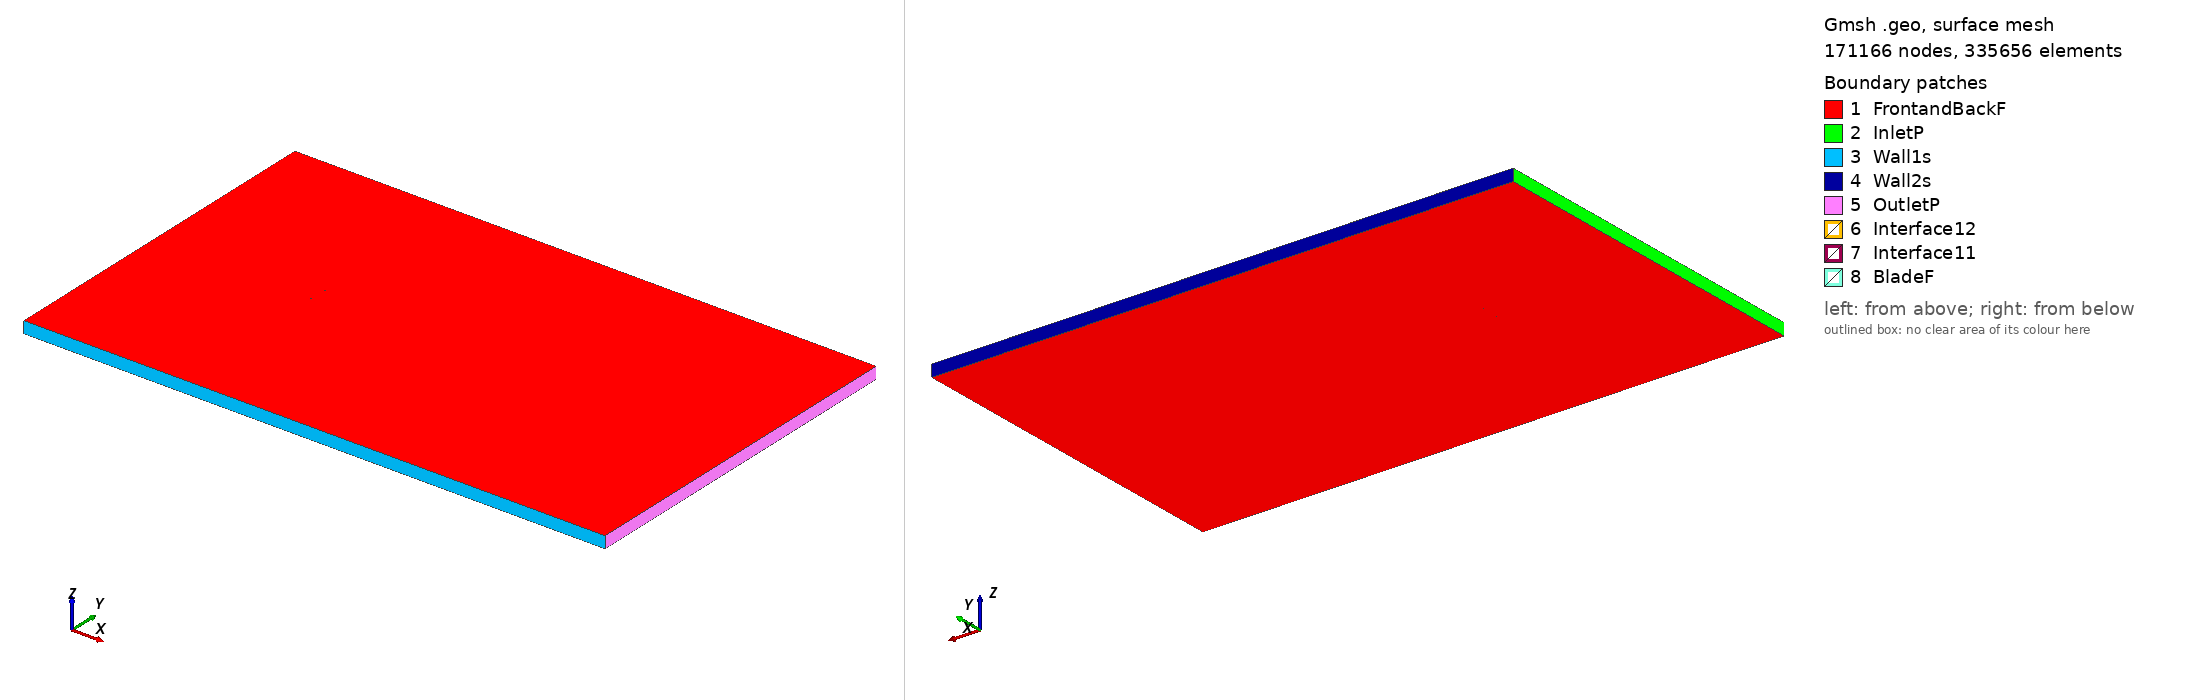

Gmsh geometry script, surface-meshed: 171166 nodes, 335656 surface elements. Boundary patches (legend numbers): 1 FrontandBackF, 2 InletP, 3 Wall1s, 4 Wall2s, 5 OutletP, 6 Interface12, 7 Interface11, 8 BladeF. Left view from above one corner, right view from below the opposite corner. Legend entries are the model's physical surfaces. The drawing asked Gmsh for element sizes between 1% and 20% of the model's largest extent; the script's own settings can give other sizes.

=== n0012_tsr_-4.1642_aoa_-8.0358.geo (drawn) ===
SetFactory("OpenCASCADE");

Point(1) = {0.074158, 0.750000, 0, 1.0};
Point(2) = {0.073834, 0.749998, 0, 1.0};
Point(3) = {0.072502, 0.749990, 0, 1.0};
Point(4) = {0.071003, 0.749978, 0, 1.0};
Point(5) = {0.069339, 0.749963, 0, 1.0};
Point(6) = {0.067515, 0.749943, 0, 1.0};
Point(7) = {0.065535, 0.749918, 0, 1.0};
Point(8) = {0.063404, 0.749886, 0, 1.0};
Point(9) = {0.061127, 0.749848, 0, 1.0};
Point(10) = {0.058709, 0.749802, 0, 1.0};
Point(11) = {0.056157, 0.749748, 0, 1.0};
Point(12) = {0.053475, 0.749686, 0, 1.0};
Point(13) = {0.050672, 0.749613, 0, 1.0};
Point(14) = {0.047752, 0.749531, 0, 1.0};
Point(15) = {0.044724, 0.749438, 0, 1.0};
Point(16) = {0.041595, 0.749333, 0, 1.0};
Point(17) = {0.038371, 0.749217, 0, 1.0};
Point(18) = {0.035060, 0.749088, 0, 1.0};
Point(19) = {0.031671, 0.748946, 0, 1.0};
Point(20) = {0.028211, 0.748791, 0, 1.0};
Point(21) = {0.024689, 0.748622, 0, 1.0};
Point(22) = {0.021113, 0.748437, 0, 1.0};
Point(23) = {0.017491, 0.748237, 0, 1.0};
Point(24) = {0.013833, 0.748021, 0, 1.0};
Point(25) = {0.010146, 0.747789, 0, 1.0};
Point(26) = {0.006439, 0.747538, 0, 1.0};
Point(27) = {0.002722, 0.747270, 0, 1.0};
Point(28) = {-0.000996, 0.746982, 0, 1.0};
Point(29) = {-0.004708, 0.746674, 0, 1.0};
Point(30) = {-0.008403, 0.746346, 0, 1.0};
Point(31) = {-0.012073, 0.745996, 0, 1.0};
Point(32) = {-0.015710, 0.745625, 0, 1.0};
Point(33) = {-0.019304, 0.745230, 0, 1.0};
Point(34) = {-0.022848, 0.744813, 0, 1.0};
Point(35) = {-0.026332, 0.744372, 0, 1.0};
Point(36) = {-0.029748, 0.743908, 0, 1.0};
Point(37) = {-0.033088, 0.743419, 0, 1.0};
Point(38) = {-0.036344, 0.742908, 0, 1.0};
Point(39) = {-0.039509, 0.742373, 0, 1.0};
Point(40) = {-0.042575, 0.741815, 0, 1.0};
Point(41) = {-0.045534, 0.741235, 0, 1.0};
Point(42) = {-0.048380, 0.740634, 0, 1.0};
Point(43) = {-0.051107, 0.740014, 0, 1.0};
Point(44) = {-0.053707, 0.739375, 0, 1.0};
Point(45) = {-0.056174, 0.738720, 0, 1.0};
Point(46) = {-0.058504, 0.738050, 0, 1.0};
Point(47) = {-0.060690, 0.737366, 0, 1.0};
Point(48) = {-0.062727, 0.736672, 0, 1.0};
Point(49) = {-0.064611, 0.735970, 0, 1.0};
Point(50) = {-0.066338, 0.735261, 0, 1.0};
Point(51) = {-0.067904, 0.734548, 0, 1.0};
Point(52) = {-0.069304, 0.733833, 0, 1.0};
Point(53) = {-0.070536, 0.733119, 0, 1.0};
Point(54) = {-0.071598, 0.732407, 0, 1.0};
Point(55) = {-0.072485, 0.731700, 0, 1.0};
Point(56) = {-0.073197, 0.730999, 0, 1.0};
Point(57) = {-0.073732, 0.730306, 0, 1.0};
Point(58) = {-0.074089, 0.729622, 0, 1.0};
Point(59) = {-0.074266, 0.728948, 0, 1.0};
Point(60) = {-0.074264, 0.728286, 0, 1.0};
Point(61) = {-0.074083, 0.727649, 0, 1.0};
Point(62) = {-0.073726, 0.727051, 0, 1.0};
Point(63) = {-0.073194, 0.726492, 0, 1.0};
Point(64) = {-0.072488, 0.725974, 0, 1.0};
Point(65) = {-0.071610, 0.725498, 0, 1.0};
Point(66) = {-0.070561, 0.725064, 0, 1.0};
Point(67) = {-0.069344, 0.724674, 0, 1.0};
Point(68) = {-0.067962, 0.724329, 0, 1.0};
Point(69) = {-0.066419, 0.724030, 0, 1.0};
Point(70) = {-0.064717, 0.723778, 0, 1.0};
Point(71) = {-0.062862, 0.723575, 0, 1.0};
Point(72) = {-0.060856, 0.723421, 0, 1.0};
Point(73) = {-0.058706, 0.723318, 0, 1.0};
Point(74) = {-0.056417, 0.723267, 0, 1.0};
Point(75) = {-0.053993, 0.723268, 0, 1.0};
Point(76) = {-0.051440, 0.723321, 0, 1.0};
Point(77) = {-0.048765, 0.723427, 0, 1.0};
Point(78) = {-0.045974, 0.723586, 0, 1.0};
Point(79) = {-0.043072, 0.723796, 0, 1.0};
Point(80) = {-0.040068, 0.724059, 0, 1.0};
Point(81) = {-0.036968, 0.724371, 0, 1.0};
Point(82) = {-0.033779, 0.724733, 0, 1.0};
Point(83) = {-0.030508, 0.725143, 0, 1.0};
Point(84) = {-0.027163, 0.725599, 0, 1.0};
Point(85) = {-0.023752, 0.726098, 0, 1.0};
Point(86) = {-0.020282, 0.726639, 0, 1.0};
Point(87) = {-0.016762, 0.727219, 0, 1.0};
Point(88) = {-0.013199, 0.727835, 0, 1.0};
Point(89) = {-0.009601, 0.728485, 0, 1.0};
Point(90) = {-0.005977, 0.729165, 0, 1.0};
Point(91) = {-0.002335, 0.729872, 0, 1.0};
Point(92) = {0.001316, 0.730604, 0, 1.0};
Point(93) = {0.004969, 0.731357, 0, 1.0};
Point(94) = {0.008615, 0.732128, 0, 1.0};
Point(95) = {0.012246, 0.732913, 0, 1.0};
Point(96) = {0.015853, 0.733710, 0, 1.0};
Point(97) = {0.019428, 0.734516, 0, 1.0};
Point(98) = {0.022964, 0.735326, 0, 1.0};
Point(99) = {0.026452, 0.736139, 0, 1.0};
Point(100) = {0.029883, 0.736951, 0, 1.0};
Point(101) = {0.033250, 0.737760, 0, 1.0};
Point(102) = {0.036546, 0.738562, 0, 1.0};
Point(103) = {0.039763, 0.739355, 0, 1.0};
Point(104) = {0.042893, 0.740135, 0, 1.0};
Point(105) = {0.045929, 0.740901, 0, 1.0};
Point(106) = {0.048865, 0.741650, 0, 1.0};
Point(107) = {0.051693, 0.742379, 0, 1.0};
Point(108) = {0.054407, 0.743086, 0, 1.0};
Point(109) = {0.057001, 0.743768, 0, 1.0};
Point(110) = {0.059469, 0.744422, 0, 1.0};
Point(111) = {0.061804, 0.745048, 0, 1.0};
Point(112) = {0.064003, 0.745642, 0, 1.0};
Point(113) = {0.066060, 0.746201, 0, 1.0};
Point(114) = {0.067969, 0.746725, 0, 1.0};
Point(115) = {0.069728, 0.747211, 0, 1.0};
Point(116) = {0.071331, 0.747657, 0, 1.0};
Point(117) = {0.072775, 0.748061, 0, 1.0};
Point(118) = {0.074057, 0.748421, 0, 1.0};
Point(119) = {0.074369, 0.748509, 0, 1.0};
Point(120) = {-0.074158, -0.750000, 0, 1.0};
Point(121) = {-0.073834, -0.749998, 0, 1.0};
Point(122) = {-0.072502, -0.749990, 0, 1.0};
Point(123) = {-0.071003, -0.749978, 0, 1.0};
Point(124) = {-0.069339, -0.749963, 0, 1.0};
Point(125) = {-0.067515, -0.749943, 0, 1.0};
Point(126) = {-0.065535, -0.749918, 0, 1.0};
Point(127) = {-0.063404, -0.749886, 0, 1.0};
Point(128) = {-0.061127, -0.749848, 0, 1.0};
Point(129) = {-0.058709, -0.749802, 0, 1.0};
Point(130) = {-0.056157, -0.749748, 0, 1.0};
Point(131) = {-0.053475, -0.749686, 0, 1.0};
Point(132) = {-0.050672, -0.749613, 0, 1.0};
Point(133) = {-0.047752, -0.749531, 0, 1.0};
Point(134) = {-0.044724, -0.749438, 0, 1.0};
Point(135) = {-0.041595, -0.749333, 0, 1.0};
Point(136) = {-0.038371, -0.749217, 0, 1.0};
Point(137) = {-0.035060, -0.749088, 0, 1.0};
Point(138) = {-0.031671, -0.748946, 0, 1.0};
Point(139) = {-0.028211, -0.748791, 0, 1.0};
Point(140) = {-0.024689, -0.748622, 0, 1.0};
Point(141) = {-0.021113, -0.748437, 0, 1.0};
Point(142) = {-0.017491, -0.748237, 0, 1.0};
Point(143) = {-0.013833, -0.748021, 0, 1.0};
Point(144) = {-0.010146, -0.747789, 0, 1.0};
Point(145) = {-0.006439, -0.747538, 0, 1.0};
Point(146) = {-0.002722, -0.747270, 0, 1.0};
Point(147) = {0.000996, -0.746982, 0, 1.0};
Point(148) = {0.004708, -0.746674, 0, 1.0};
Point(149) = {0.008403, -0.746346, 0, 1.0};
Point(150) = {0.012073, -0.745996, 0, 1.0};
Point(151) = {0.015710, -0.745625, 0, 1.0};
Point(152) = {0.019304, -0.745230, 0, 1.0};
Point(153) = {0.022848, -0.744813, 0, 1.0};
Point(154) = {0.026332, -0.744372, 0, 1.0};
Point(155) = {0.029748, -0.743908, 0, 1.0};
Point(156) = {0.033088, -0.743419, 0, 1.0};
Point(157) = {0.036344, -0.742908, 0, 1.0};
Point(158) = {0.039509, -0.742373, 0, 1.0};
Point(159) = {0.042575, -0.741815, 0, 1.0};
Point(160) = {0.045534, -0.741235, 0, 1.0};
Point(161) = {0.048380, -0.740634, 0, 1.0};
Point(162) = {0.051107, -0.740014, 0, 1.0};
Point(163) = {0.053707, -0.739375, 0, 1.0};
Point(164) = {0.056174, -0.738720, 0, 1.0};
Point(165) = {0.058504, -0.738050, 0, 1.0};
Point(166) = {0.060690, -0.737366, 0, 1.0};
Point(167) = {0.062727, -0.736672, 0, 1.0};
Point(168) = {0.064611, -0.735970, 0, 1.0};
Point(169) = {0.066338, -0.735261, 0, 1.0};
Point(170) = {0.067904, -0.734548, 0, 1.0};
Point(171) = {0.069304, -0.733833, 0, 1.0};
Point(172) = {0.070536, -0.733119, 0, 1.0};
Point(173) = {0.071598, -0.732407, 0, 1.0};
Point(174) = {0.072485, -0.731700, 0, 1.0};
Point(175) = {0.073197, -0.730999, 0, 1.0};
Point(176) = {0.073732, -0.730306, 0, 1.0};
Point(177) = {0.074089, -0.729622, 0, 1.0};
Point(178) = {0.074266, -0.728948, 0, 1.0};
Point(179) = {0.074264, -0.728286, 0, 1.0};
Point(180) = {0.074083, -0.727649, 0, 1.0};
Point(181) = {0.073726, -0.727051, 0, 1.0};
Point(182) = {0.073194, -0.726492, 0, 1.0};
Point(183) = {0.072488, -0.725974, 0, 1.0};
Point(184) = {0.071610, -0.725498, 0, 1.0};
Point(185) = {0.070561, -0.725064, 0, 1.0};
Point(186) = {0.069344, -0.724674, 0, 1.0};
Point(187) = {0.067962, -0.724329, 0, 1.0};
Point(188) = {0.066419, -0.724030, 0, 1.0};
Point(189) = {0.064717, -0.723778, 0, 1.0};
Point(190) = {0.062862, -0.723575, 0, 1.0};
Point(191) = {0.060856, -0.723421, 0, 1.0};
Point(192) = {0.058706, -0.723318, 0, 1.0};
Point(193) = {0.056417, -0.723267, 0, 1.0};
Point(194) = {0.053993, -0.723268, 0, 1.0};
Point(195) = {0.051440, -0.723321, 0, 1.0};
Point(196) = {0.048765, -0.723427, 0, 1.0};
Point(197) = {0.045974, -0.723586, 0, 1.0};
Point(198) = {0.043072, -0.723796, 0, 1.0};
Point(199) = {0.040068, -0.724059, 0, 1.0};
Point(200) = {0.036968, -0.724371, 0, 1.0};
Point(201) = {0.033779, -0.724733, 0, 1.0};
Point(202) = {0.030508, -0.725143, 0, 1.0};
Point(203) = {0.027163, -0.725599, 0, 1.0};
Point(204) = {0.023752, -0.726098, 0, 1.0};
Point(205) = {0.020282, -0.726639, 0, 1.0};
Point(206) = {0.016762, -0.727219, 0, 1.0};
Point(207) = {0.013199, -0.727835, 0, 1.0};
Point(208) = {0.009601, -0.728485, 0, 1.0};
Point(209) = {0.005977, -0.729165, 0, 1.0};
Point(210) = {0.002335, -0.729872, 0, 1.0};
Point(211) = {-0.001316, -0.730604, 0, 1.0};
Point(212) = {-0.004969, -0.731357, 0, 1.0};
Point(213) = {-0.008615, -0.732128, 0, 1.0};
Point(214) = {-0.012246, -0.732913, 0, 1.0};
Point(215) = {-0.015853, -0.733710, 0, 1.0};
Point(216) = {-0.019428, -0.734516, 0, 1.0};
Point(217) = {-0.022964, -0.735326, 0, 1.0};
Point(218) = {-0.026452, -0.736139, 0, 1.0};
Point(219) = {-0.029883, -0.736951, 0, 1.0};
Point(220) = {-0.033250, -0.737760, 0, 1.0};
Point(221) = {-0.036546, -0.738562, 0, 1.0};
Point(222) = {-0.039763, -0.739355, 0, 1.0};
Point(223) = {-0.042893, -0.740135, 0, 1.0};
Point(224) = {-0.045929, -0.740901, 0, 1.0};
Point(225) = {-0.048865, -0.741650, 0, 1.0};
Point(226) = {-0.051693, -0.742379, 0, 1.0};
Point(227) = {-0.054407, -0.743086, 0, 1.0};
Point(228) = {-0.057001, -0.743768, 0, 1.0};
Point(229) = {-0.059469, -0.744422, 0, 1.0};
Point(230) = {-0.061804, -0.745048, 0, 1.0};
Point(231) = {-0.064003, -0.745642, 0, 1.0};
Point(232) = {-0.066060, -0.746201, 0, 1.0};
Point(233) = {-0.067969, -0.746725, 0, 1.0};
Point(234) = {-0.069728, -0.747211, 0, 1.0};
Point(235) = {-0.071331, -0.747657, 0, 1.0};
Point(236) = {-0.072775, -0.748061, 0, 1.0};
Point(237) = {-0.074057, -0.748421, 0, 1.0};
Point(238) = {-0.074369, -0.748509, 0, 1.0};

// Lines: first blade (splines 1-4)
Spline(1) = {1:38};
Spline(2) = {38:83};
Spline(3) = {83:119};
Spline(4) = {119,1};

// Lines: second blade (splines 5-8)
Spline(5) = {120:157};
Spline(6) = {157:202};
Spline(7) = {202:238};
Spline(8) = {238,120};

// Outer domain (points 20001-4 and lines)
Point(239) = {-13.50000000, -15.00000000, 0, 1.0};
Point(240) = {-13.50000000, 15.00000000, 0, 1.0};
Point(241) = {36.00000000, 15.00000000, 0, 1.0};
Point(242) = {36.00000000, -15.00000000, 0, 1.0};
Line(11) = {239, 240};
Line(12) = {240, 241};
Line(13) = {241, 242};
Line(14) = {239, 242};

// Interface (between moving and stationary domain) (circles)
Circle(9) = {0, 0, 0, 0.80000000, 0, 2*Pi};
Circle(10) = {0, 0, 0, 0.80000000, 0, 2*Pi};

// Loops collect Lines/Splines/etc (blade1, blade2, domain, first circle)
Line Loop(1) = {1:4};
Line Loop(2) = {5:8};
Line Loop(3) = {11,12,13,-14};
Line Loop(4) = {9};

// BooleanDifference cuts out the circle/interface from the domain
Plane Surface(1) = {3};
Plane Surface(2) = {4};
BooleanDifference{ Surface{1}; Delete;}{ Surface{2}; Delete;}

// This one cuts out the blades from the inner circle/interface
Line Loop(6) = {10};
Plane Surface(5) = {6};
Plane Surface(6) = {1};
Plane Surface(7) = {2};
BooleanDifference{ Surface{5}; Delete;}{ Surface{6,7}; Delete;}

// extrude to 3rd dimension
Extrude {0, 0, 1} {Surface{1}; Surface{5}; Layers{1}; Recombine;}

// Physical Surfaces are the named boundaries (patches)
Physical Surface("Interface11") = {12};
Physical Surface("Interface12") = {10};

// sides of domain
Physical Surface("InletP") = {6};
Physical Surface("OutletP") = {9};

// top and bottom of domain
Physical Surface("Wall1s") = {7};
Physical Surface("Wall2s") = {8};

// Check FrontandBackF by ensuring there is nothing in the 3rd dimension
Physical Surface("FrontandBackF") = {1,11,5,21};
Physical Surface("BladeF") = {13:20};
Physical Volume("Turbine") = {2};
Physical Volume("Farfield") = {1};

// settings for airfoil boundary layer
Field[1] = BoundaryLayer;
Field[1].EdgesList = {1:8};
Field[1].hwall_n = 1e-3;
Field[1].thickness = 1.5e-2;
Field[1].ratio = 1.05;
Field[1].Quads = 1;
BoundaryLayer Field = 1;

// control points for mesh (blade and interface)
// floor((arc length / 1.5mm)/ 6) -> Transfinite Line
Transfinite Line {1,2,3,5,6,7} = 33 Using Progression 1;
Transfinite Line {4,8} = 2 Using Progression 1;
Transfinite Line {9, 15} = 800 Using Progression 1;

// For more information on gmsh syntax, visit http://gmsh.info/doc/texinfo/gmsh.html
